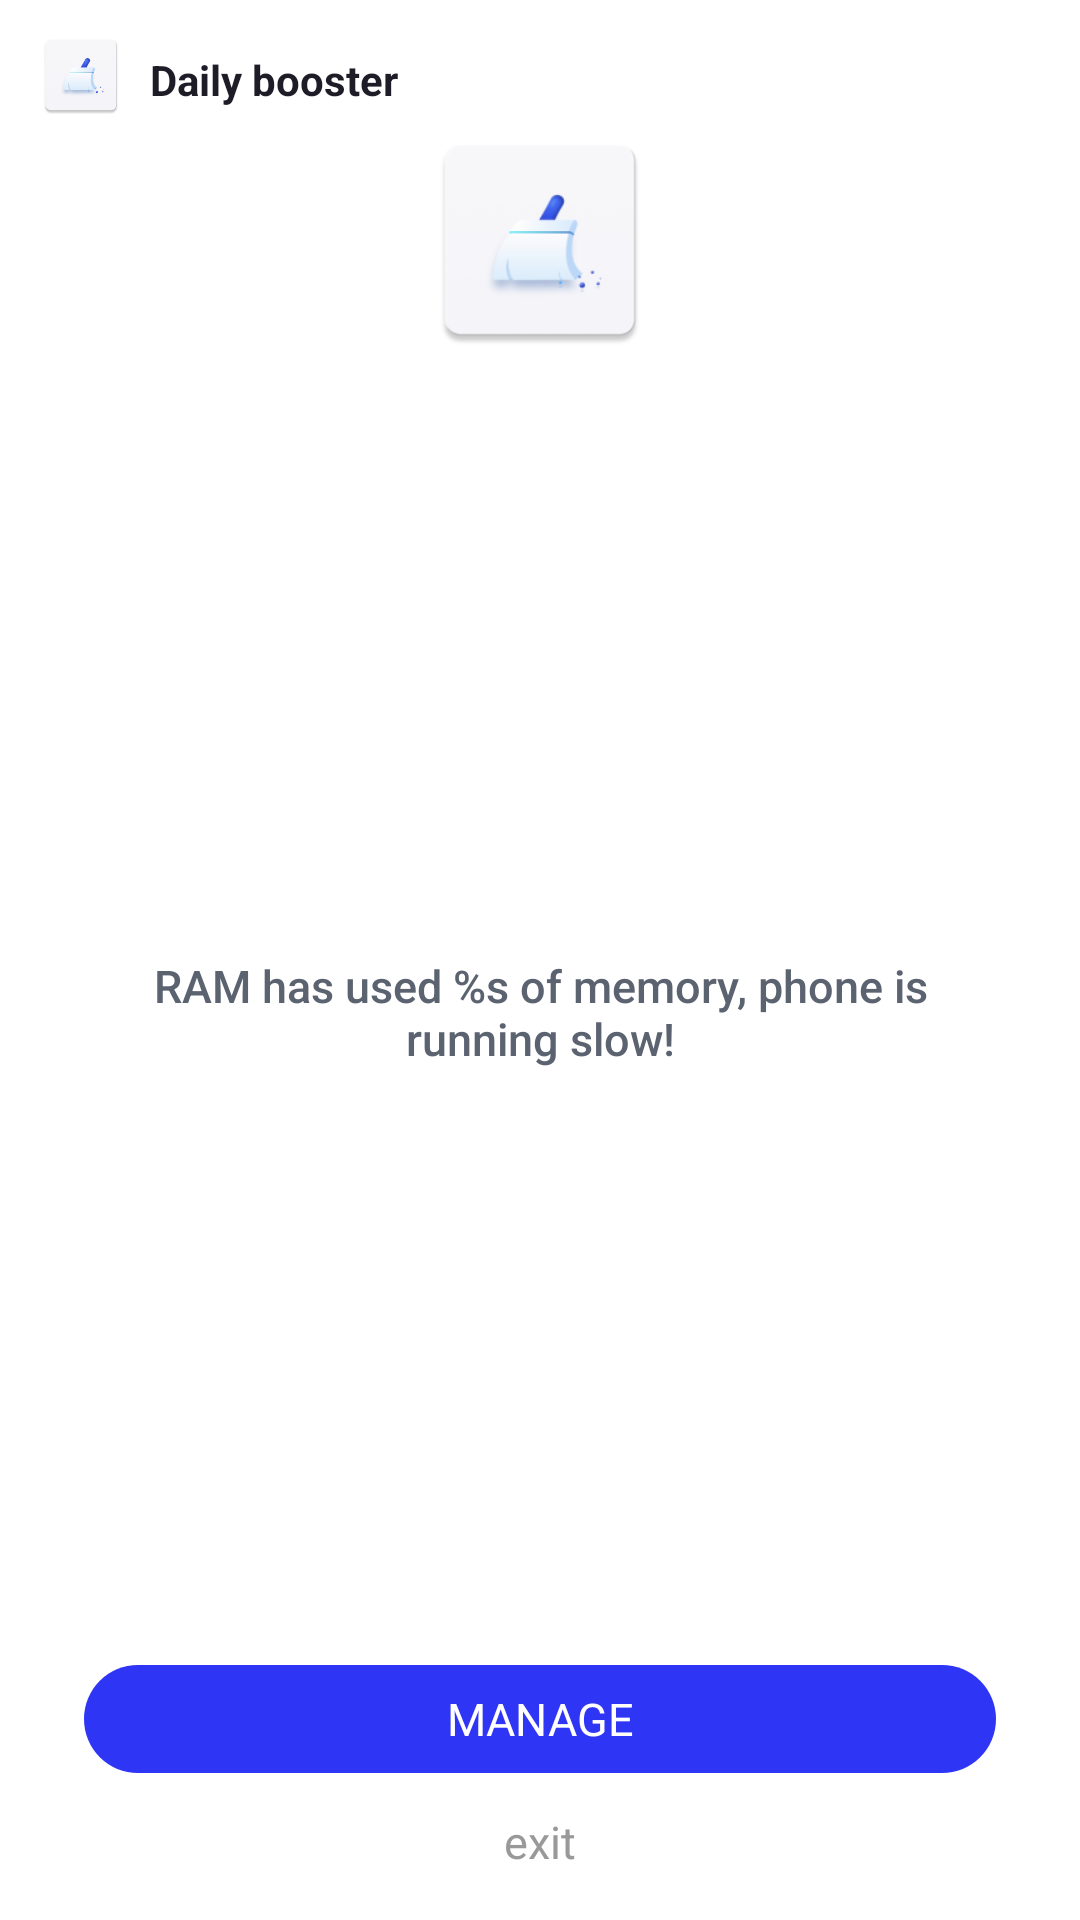

The Android layout XML behind this screen, and the referenced resources:
<!-- AndroidManifest.xml: application theme Theme.Dailybooster -->
<!-- res/layout/notification_pop_big.xml -->
<?xml version="1.0" encoding="utf-8"?>

<LinearLayout xmlns:android="http://schemas.android.com/apk/res/android"
    android:id="@+id/pop_content"
    android:layout_width="match_parent"
    android:layout_height="256dp"
    android:background="@color/white"
    android:gravity="center_horizontal"
    android:orientation="vertical"
    android:paddingHorizontal="12dp">

    <LinearLayout
        android:id="@+id/ll_title"
        android:layout_width="wrap_content"
        android:layout_height="wrap_content"
        android:layout_gravity="start"
        android:layout_marginTop="10dp"
        android:orientation="horizontal"
        android:visibility="visible">

        <ImageView
            android:layout_width="30dp"
            android:layout_height="30dp"
            android:src="@mipmap/ic_launcher" />

        <TextView
            android:layout_width="wrap_content"
            android:layout_height="wrap_content"
            android:layout_marginStart="8dp"
            android:layout_marginTop="7dp"
            android:text="@string/app_name"
            android:textColor="#1E1C26"
            android:textStyle="bold" />
    </LinearLayout>

    <ImageView
        android:id="@+id/ivAlertIcon"
        android:layout_width="80dp"
        android:layout_height="80dp"
        android:layout_gravity="center_horizontal"
        android:src="@mipmap/ic_launcher" />

    <TextView
        android:id="@+id/tvAlertDescription"
        android:layout_width="wrap_content"
        android:layout_height="wrap_content"
        android:layout_gravity="center_horizontal"
        android:layout_marginHorizontal="12dp"
        android:layout_weight="1"
        android:ellipsize="end"
        android:fontFamily="sans-serif-medium"
        android:gravity="center"
        android:maxLines="2"
        android:text="@string/des_boot_tan"
        android:textColor="#5C6370"
        android:textSize="15sp" />

    <TextView
        android:id="@+id/btnWake"
        android:layout_width="match_parent"
        android:layout_height="36dp"
        android:layout_marginHorizontal="16dp"
        android:background="@drawable/btn_t1_c20"
        android:gravity="center"
        android:text="@string/manage"
        android:textAllCaps="true"
        android:textColor="@color/white"
        android:textSize="15sp" />

    <TextView
        android:id="@+id/btnWake_no"
        android:layout_width="match_parent"
        android:layout_height="36dp"
        android:layout_marginHorizontal="16dp"
        android:layout_marginTop="5dp"
        android:layout_marginBottom="8dp"
        android:background="@color/white"
        android:gravity="center"
        android:textSize="15sp"
        android:text="@string/exit"
        android:textColor="#999999" />

</LinearLayout>
<!-- resources referenced by this layout -->
<resources>
  <color name="white">#FFFFFFFF</color>
  <!-- drawable btn_t1_c20 (drawable) -->
  <?xml version="1.0" encoding="utf-8"?>
  
  <shape xmlns:android="http://schemas.android.com/apk/res/android"
      android:shape="rectangle">
  
      
  
          <corners android:radius="20dp"/>
      
  
  
  
      <gradient
          android:angle="0"
          android:centerY="0.5"
          android:endColor="@color/purple_200"
          android:startColor="@color/purple_200" />
      ®
      
      
      
      
      
  
      
      
  
  </shape>
  <!-- mipmap ic_launcher: png bitmap (mipmap-hdpi, 2420 bytes) -->
  <string name="app_name">Daily booster</string>
  <string name="des_boot_tan">RAM has used %s of memory, phone is running slow!</string>
  <string name="exit">exit</string>
  <string name="manage">Manage</string>
  <style name="Theme.Dailybooster" parent="Theme.AppCompat.NoActionBar">
          
          <item name="colorPrimary">@color/purple_500</item>
          <item name="colorPrimaryVariant">@color/purple_700</item>
          <item name="colorOnPrimary">@color/white</item>
          
          <item name="colorSecondary">@color/teal_200</item>
          <item name="colorSecondaryVariant">@color/teal_700</item>
          <item name="colorOnSecondary">@color/black</item>
          
          <item name="android:fitsSystemWindows">true</item>
      </style>
  <color name="purple_200">#2E35F5</color>
  <color name="purple_500">#3126f5</color>
  <color name="purple_700">#2D3AF5</color>
  <color name="teal_200">#1a9ef3</color>
  <color name="teal_700">#3126f5</color>
  <color name="black">#FF000000</color>
</resources>
